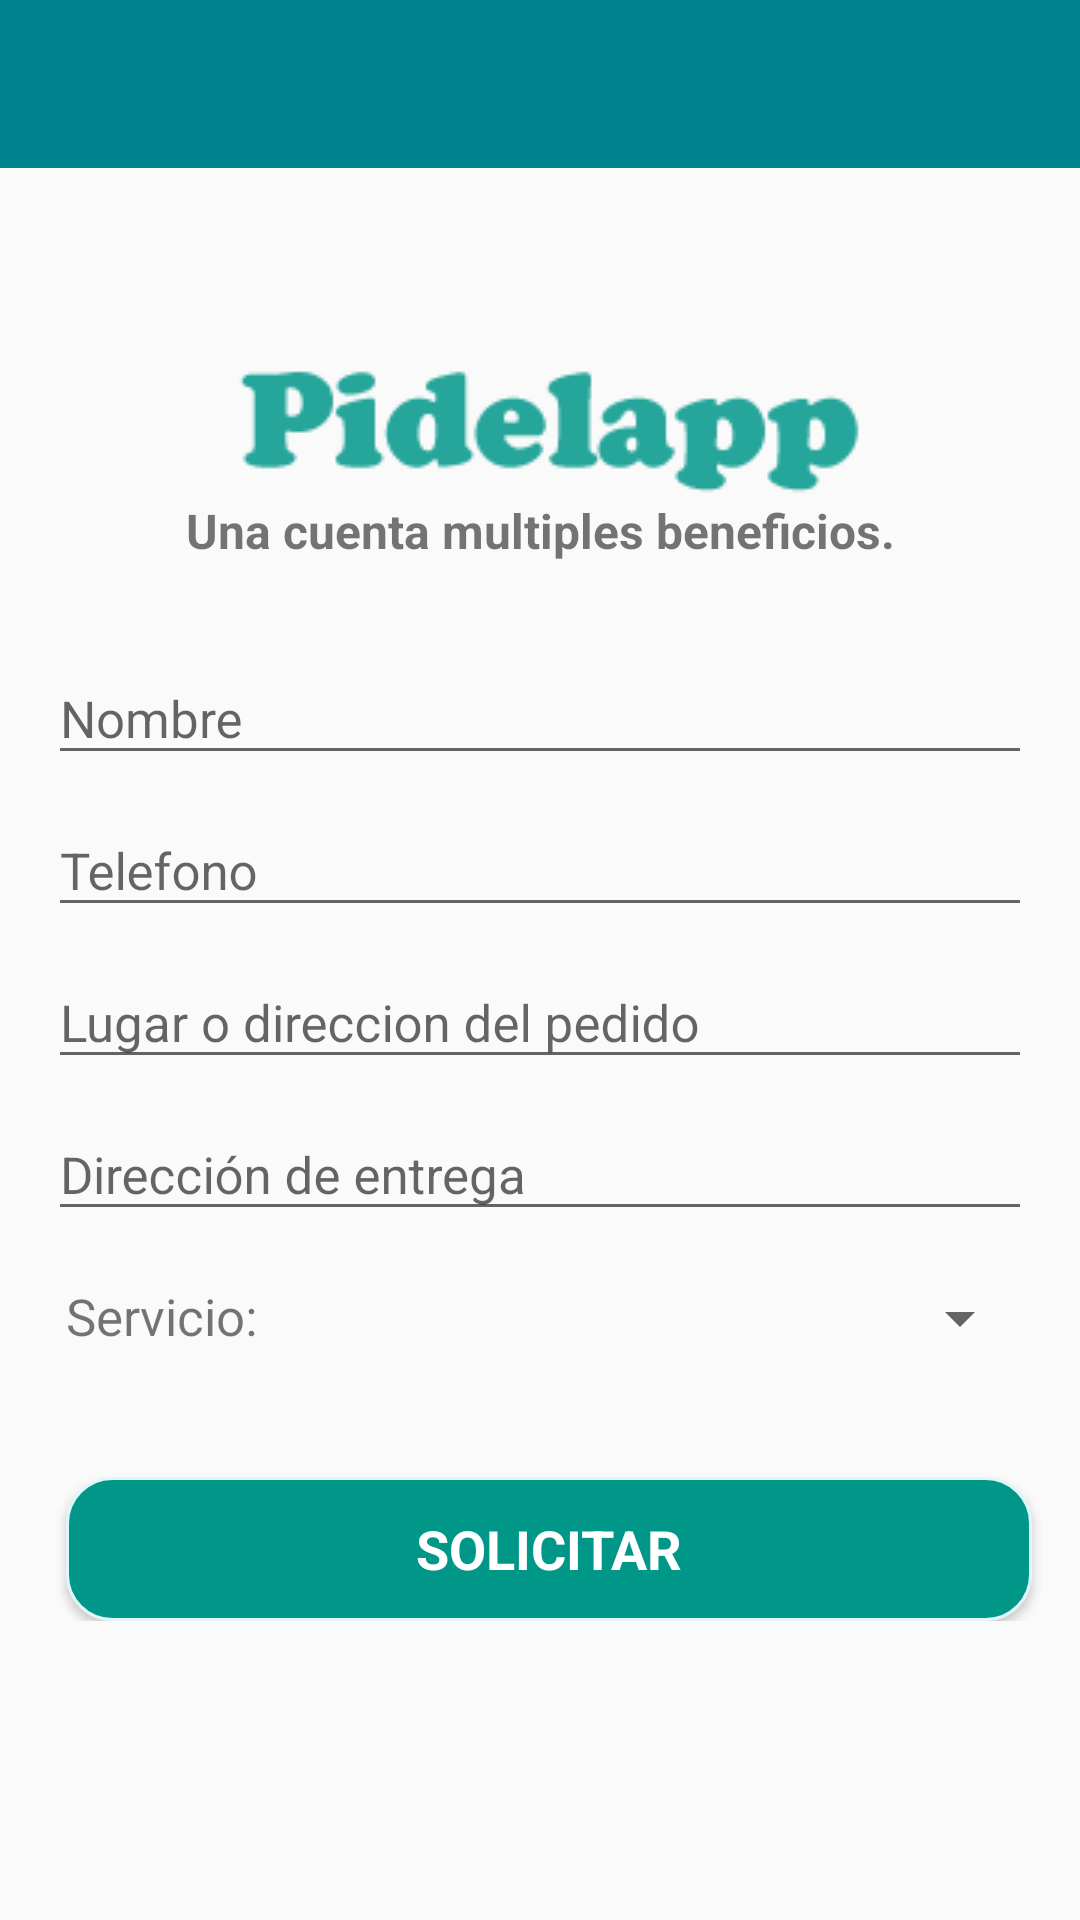

Produce the Android XML layout that renders to this screen, including the resource entries it uses.
<!-- AndroidManifest.xml: application theme AppTheme -->
<!-- res/layout/activity_main.xml -->
<?xml version="1.0" encoding="utf-8"?>
<LinearLayout xmlns:android="http://schemas.android.com/apk/res/android"
    xmlns:tools="http://schemas.android.com/tools"

    android:layout_width="match_parent"
    android:layout_height="match_parent"


    android:orientation="vertical"
    tools:context="project.apps.MainActivity">

    <ScrollView

        android:id="@+id/scrollView"
        android:layout_width="fill_parent"
        android:layout_height="match_parent"
        android:fillViewport="true"


        >


        <LinearLayout

            android:id="@+id/view"
            android:layout_width="match_parent"
            android:layout_height="0dp"
            android:focusable="true"
            android:focusableInTouchMode="true"
            android:orientation="vertical"

            >

            <include
                android:id="@+id/myToolBar"
                layout="@layout/toolbar" />


            <ImageView
                android:layout_width="match_parent"
                android:layout_height="wrap_content"
                android:layout_marginTop="65dp"
                android:scaleType="center"
                android:src="@drawable/logo3"

                />


            <TextView

                android:id="@+id/tvEslogan"
                android:layout_width="match_parent"

                android:layout_height="wrap_content"


                android:gravity="center"

                android:text="@string/eslogan"
                android:textSize="16sp"
                android:layout_marginBottom="20dp"
                android:textStyle="bold" />


            <android.support.design.widget.TextInputLayout
                android:id="@+id/nombre_text_input_layout"
                android:layout_width="match_parent"
                android:layout_height="wrap_content"

                >

            <EditText

                android:id="@+id/etNombre"
                style="@style/styleViewForm"
                android:layout_width="match_parent"
                android:layout_height="wrap_content"
                android:hint="@string/etNombre"
                android:singleLine="true"
                android:inputType="textPersonName"


                />

            </android.support.design.widget.TextInputLayout>

            <android.support.design.widget.TextInputLayout
                android:id="@+id/telefono_text_input_layout"
                android:layout_width="match_parent"
                android:layout_height="wrap_content"

                >

            <EditText

                android:id="@+id/etTelefono"
                style="@style/styleViewForm"
                android:layout_width="match_parent"
                android:layout_height="wrap_content"
                android:hint="@string/etTelefeno"
                android:inputType="phone"

                />

            </android.support.design.widget.TextInputLayout>

            <android.support.design.widget.TextInputLayout
                android:id="@+id/direccionRecogida_text_input_layout"
                android:layout_width="match_parent"
                android:layout_height="wrap_content"

                >
            <EditText

                android:id="@+id/etDireccionRecogida"
                style="@style/styleViewForm"
                android:layout_width="match_parent"
                android:layout_height="wrap_content"
                android:hint="@string/etDireccionRecogida"
                android:singleLine="true"
                android:inputType="textPostalAddress"

                />

        </android.support.design.widget.TextInputLayout>





            <android.support.design.widget.TextInputLayout
                android:id="@+id/direccionEntrega_text_input_layout"
                android:layout_width="match_parent"
                android:layout_height="wrap_content"

                >
            <EditText

                android:id="@+id/etDireccionEntrega"
                style="@style/styleViewForm"
                android:layout_width="match_parent"
                android:layout_height="wrap_content"
                android:hint="@string/etDireccionEntrega"
                android:singleLine="true"
                android:inputType="textPostalAddress"


                />

            </android.support.design.widget.TextInputLayout>

            <RelativeLayout
                android:layout_width="match_parent"
                android:layout_height="wrap_content"
                android:layout_marginLeft="6dp"
                android:layout_marginTop="7dp"
                >

                <TextView

                    android:id="@+id/tvServicio"
                    style="@style/styleViewForm"

                    android:layout_width="wrap_content"

                    android:layout_height="wrap_content"

                    android:text="@string/servicio"
                 />

                <Spinner

                    android:id="@+id/spinner"
                    android:layout_width="match_parent"
                    android:layout_height="wrap_content"

                    android:layout_marginRight="16dp"

                    android:layout_alignTop="@+id/tvServicio"
                    android:layout_toRightOf="@+id/tvServicio"
                    android:layout_toEndOf="@+id/tvServicio"

                    />

                <View

                    android:id="@+id/vista"
                    android:layout_width="match_parent"
                    android:layout_height="31dp"
                    android:layout_below="@id/spinner"

                    />

                <Button

                    android:id="@+id/btnSolicitar"
                    style="@style/styleViewForm"
                    android:layout_width="match_parent"
                    android:layout_height="wrap_content"


                    android:background="@drawable/button_corners"
                    android:fontFamily="sans-serif"
                    android:text="@string/solicitarPedido"
                    android:textColor="#FFFFFF"
                    android:textSize="18sp"
                    android:textStyle="bold"

                    android:layout_below="@+id/vista"
                    android:layout_centerHorizontal="true" />



            </RelativeLayout>


        </LinearLayout>


    </ScrollView>

</LinearLayout>
<!-- res/layout/toolbar.xml (included above) -->
<?xml version="1.0" encoding="utf-8"?>
<android.support.v7.widget.Toolbar xmlns:android="http://schemas.android.com/apk/res/android"

    xmlns:app="http://schemas.android.com/apk/res-auto"

    android:orientation="vertical"
    android:layout_width="match_parent"
    android:layout_height="wrap_content"
    android:background="#00838F"

    app:theme="@style/ThemeOverlay.AppCompat.Dark.ActionBar"
    app:popupTheme="@style/ThemeOverlay.AppCompat.Light"

    >

</android.support.v7.widget.Toolbar>
<!-- resources referenced by this layout -->
<resources>
  <!-- drawable button_corners (drawable) -->
  <?xml version="1.0" encoding="utf-8"?>
  <selector xmlns:android="http://schemas.android.com/apk/res/android">
  
      <item>
  
          <shape android:shape="rectangle">
  
              <solid android:color="#009688" />
  
              <stroke
  
                  android:color="#E0F7FA"
                  android:width="1dp"
  
                  />
  
              <corners android:radius="15dp" />
          </shape>
  
  
      </item>
  
  </selector>
  <!-- drawable logo3: png bitmap (drawable, 29967 bytes) -->
  <string name="eslogan">Una cuenta multiples beneficios.</string>
  <string name="etDireccionEntrega">Dirección de entrega</string>
  <string name="etDireccionRecogida">Lugar o direccion del pedido</string>
  <string name="etNombre">Nombre</string>
  <string name="etTelefeno">Telefono</string>
  <string name="servicio">Servicio:</string>
  <string name="solicitarPedido">Solicitar</string>
  <style name="styleViewForm">
  
          <item name="android:layout_marginLeft">16dp</item>
          <item name="android:layout_marginRight">16dp</item>
          <item name="android:layout_marginTop">10dp</item>
          <item name="android:textSize">17sp</item>
  
      </style>
  <style name="AppTheme" parent="Theme.AppCompat.Light.NoActionBar">
          
          <item name="colorPrimary">@color/colorPrimary</item>
          <item name="colorPrimaryDark">@color/colorPrimaryDark</item>
          <item name="colorAccent">@color/colorAccent</item>
  
      </style>
  <!-- not gathered from this repository: default colours our renderer supplied (Android Studio template values) -->
  <color name="colorPrimary">#FF6200EE</color>
  <color name="colorPrimaryDark">#FF3700B3</color>
  <color name="colorAccent">#FF03DAC5</color>
</resources>
